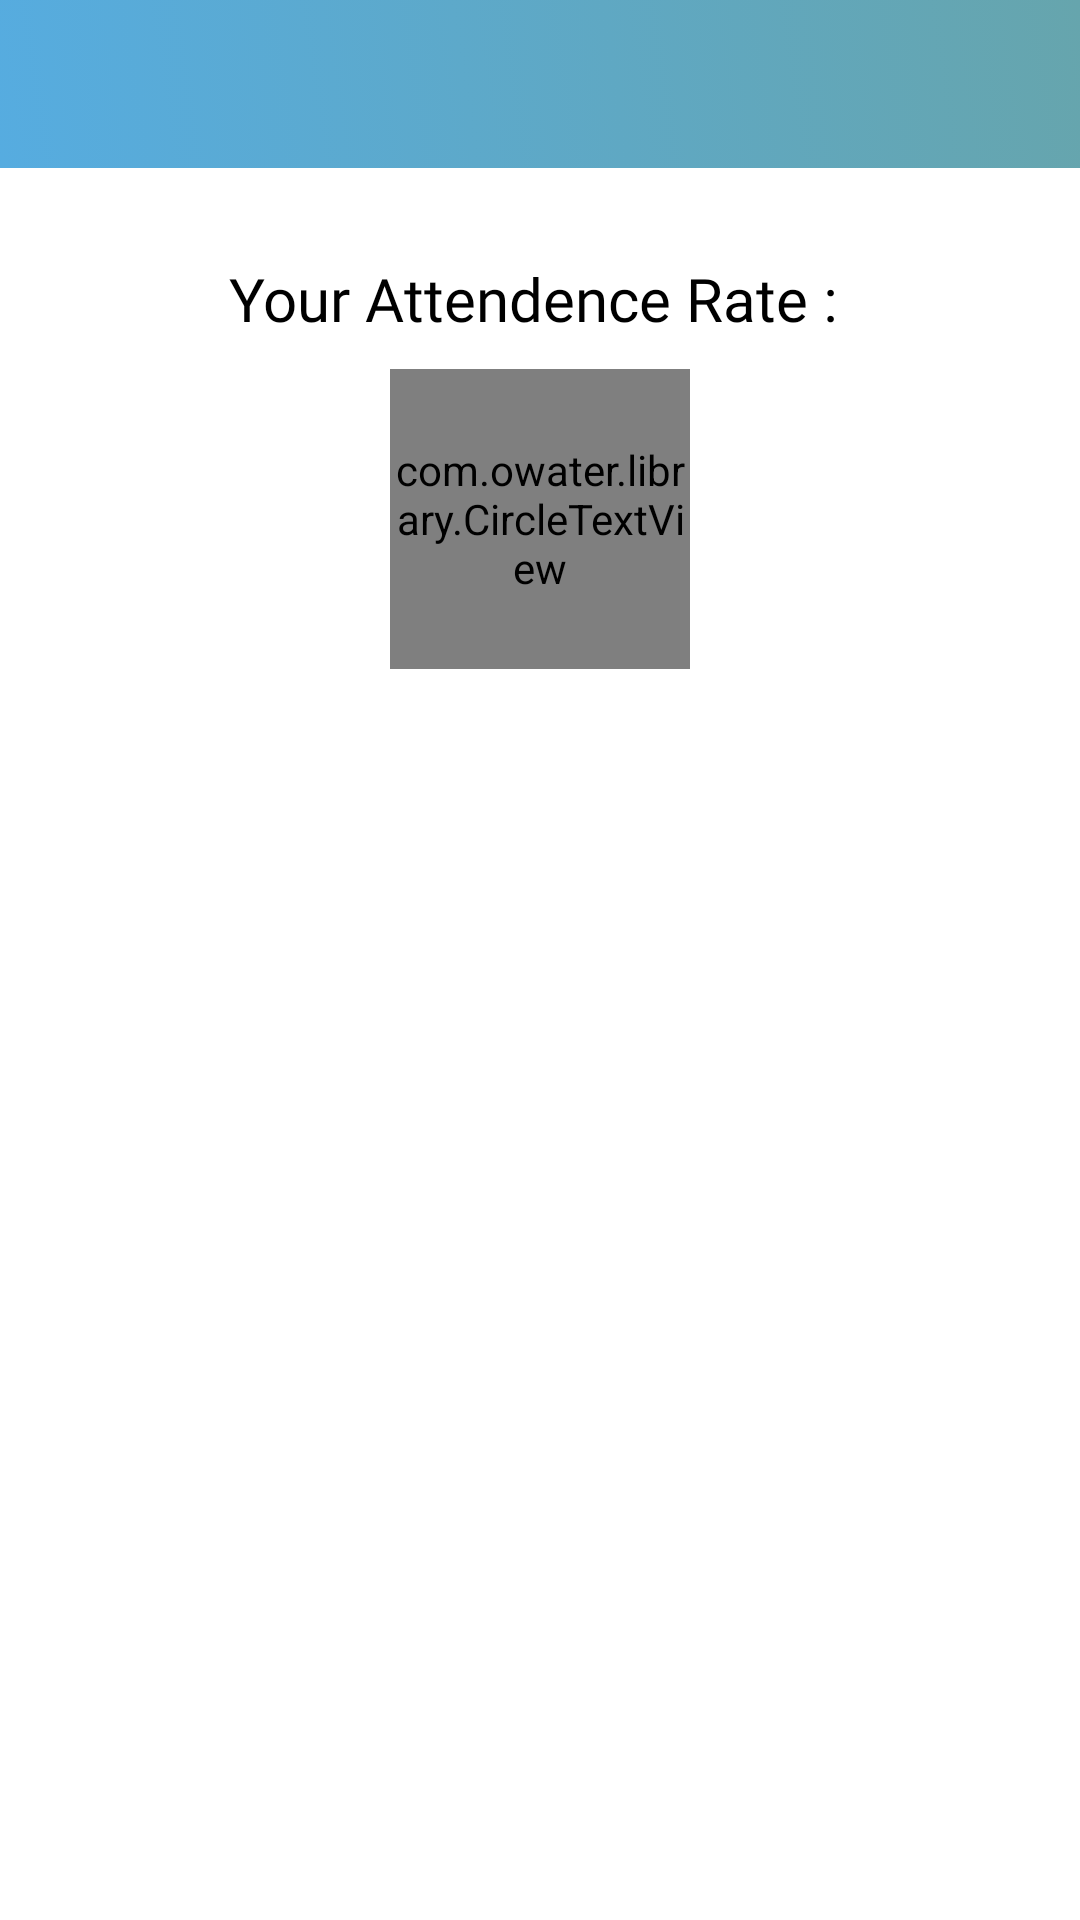

Android layout source for this screen:
<!-- AndroidManifest.xml: application theme AppTheme -->
<!-- res/layout/activity_my_attendence.xml -->
<?xml version="1.0" encoding="utf-8"?>
<RelativeLayout
    xmlns:android="http://schemas.android.com/apk/res/android"
    xmlns:app="http://schemas.android.com/apk/res-auto"
    xmlns:tools="http://schemas.android.com/tools"
    android:layout_width="match_parent"
    android:layout_height="match_parent"
    android:background="#fff"

    tools:context=".MyAttendence">
    <RelativeLayout

        android:id="@+id/main_constraint"
        android:layout_width="match_parent"
        android:layout_height="wrap_content">
        <com.google.android.material.appbar.AppBarLayout
            android:layout_width="match_parent"
            android:layout_height="wrap_content"
            >
            <androidx.appcompat.widget.Toolbar
                android:id="@+id/toolbar"
                android:layout_width="match_parent"
                android:layout_height="?attr/actionBarSize"
                android:background="@drawable/gradient_background"
                app:popupTheme="@style/AppTheme.PopupOverlay" />

        </com.google.android.material.appbar.AppBarLayout>
    </RelativeLayout>
    <ScrollView
        android:background="#fff"
        android:layout_below="@id/main_constraint"
        android:layout_width="match_parent"
        android:layout_height="match_parent"
        >
        <LinearLayout
            android:layout_width="match_parent"
            android:layout_height="match_parent"
            android:orientation="vertical"
            >
            <LinearLayout
                android:layout_below="@id/main_constraint"
                android:layout_width="match_parent"
                android:layout_height="match_parent"
                android:orientation="vertical"
                >

                <LinearLayout
                    android:orientation="vertical"
                    android:layout_width="match_parent"
                    android:layout_height="wrap_content"
                    >
                    <TextView
                        android:layout_marginTop="30dp"


                        android:inputType="textMultiLine"
                        android:enabled="false"
                        android:maxLines="500"
                        android:text="Your Attendence Rate : "
                        android:textAlignment="center"
                        android:textSize="20dp"
                        android:fontFamily="@font/josefinsans_semibold"
                        android:layout_width="match_parent"
                        android:layout_height="wrap_content"

                        android:textColor="@color/black"
                        android:id="@+id/usernam2e"
                        android:hint="Details"/>
                    <RelativeLayout

                        android:layout_width="match_parent"
                        android:layout_height="wrap_content"
                        >
                        <com.owater.library.CircleTextView
                            android:layout_width="100dp"
                            android:layout_height="100dp"
                            app:ct_backgroundColor="#0099CC"
                            app:ct_border_width="10dp"
                            android:id="@+id/circle"
                            android:layout_centerInParent="true"
                            app:ct_border_color="#0099CC"
                            app:ct_border_alpha="0.5"
                            app:ct_type="shadow_alpha"
                            android:textColor="@color/white"
                            android:gravity="center"
                            android:textSize="16sp"
                            android:layout_marginTop="20dp"
                            android:text="22:30"/>
                    </RelativeLayout>


                    <androidx.recyclerview.widget.RecyclerView
                        android:layout_marginTop="10dp"
                        android:layout_marginRight="@dimen/space_10dp"
                        android:layout_marginLeft="@dimen/space_10dp"

                        android:layout_width="match_parent"
                        android:id="@+id/rreeeed"
                        android:layout_marginBottom="50dp"
                        android:layout_height="wrap_content"
                        ></androidx.recyclerview.widget.RecyclerView>


                </LinearLayout>


            </LinearLayout>
        </LinearLayout>
    </ScrollView>
</RelativeLayout>
<!-- resources referenced by this layout -->
<resources>
  <color name="black">#000</color>
  
      //bloodbank
  <color name="white">#FFFFFF</color>
  
      //color combine
  <dimen name="space_10dp">10dp</dimen>
  <!-- drawable gradient_background (drawable) -->
  <?xml version="1.0" encoding="UTF-8"?>
  <selector xmlns:android="http://schemas.android.com/apk/res/android">
      <item>
          <shape>
              <gradient
                  android:startColor="#56ace0"
                  android:endColor="@color/com6"
                  android:angle="45"/>
          </shape>
      </item>
  </selector>
  <style name="AppTheme.PopupOverlay" parent="ThemeOverlay.AppCompat.Light" />
  <style name="AppTheme" parent="Theme.AppCompat.Light.NoActionBar">
          
          <item name="colorPrimary">@color/colorPrimary</item>
          <item name="colorPrimaryDark">@color/colorPrimaryDark</item>
          <item name="colorAccent">@color/colorAccent</item>
      </style>
  <color name="com6">#66A5AD</color>
      //colors ses
  <color name="colorPrimary">#3F51B5</color>
  <color name="colorPrimaryDark">#303F9F</color>
  <color name="colorAccent">#FF4081</color>
</resources>
